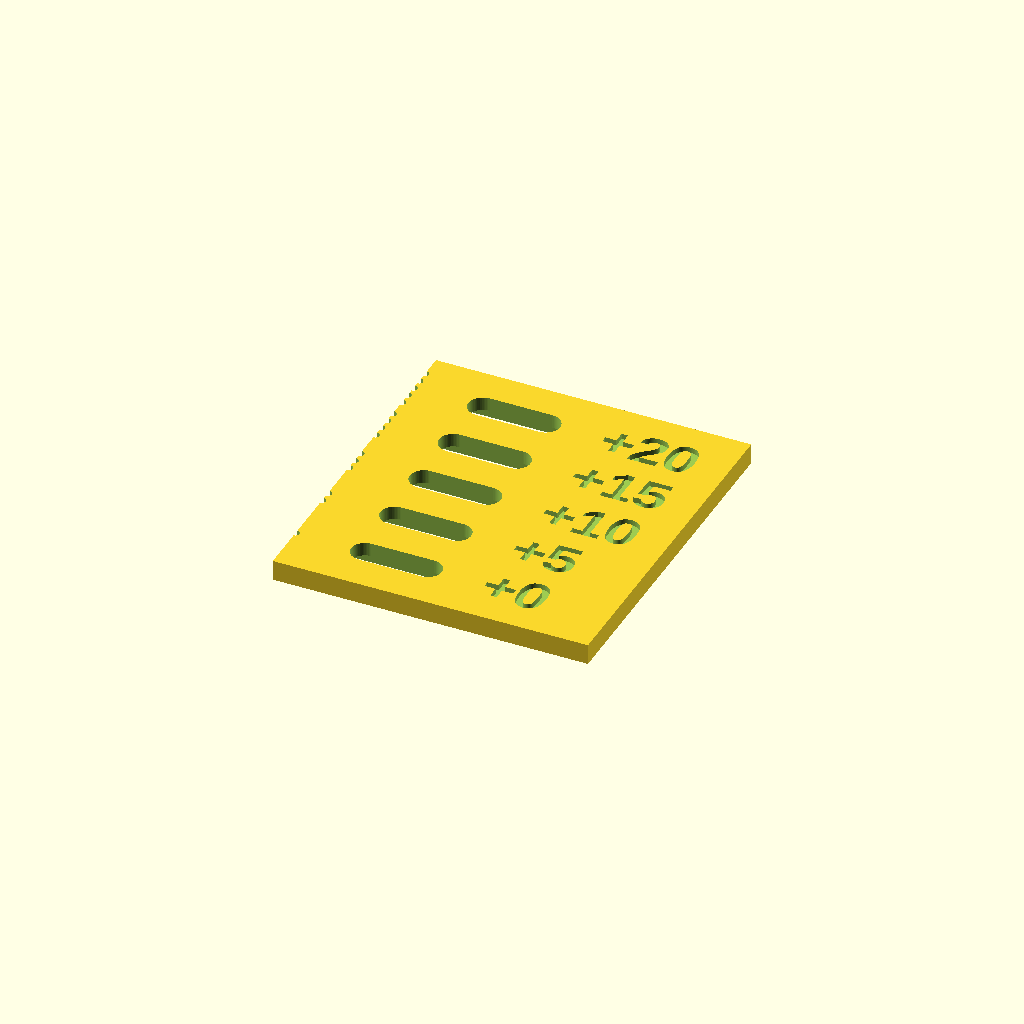
Cell 1: the model at its default parameters.
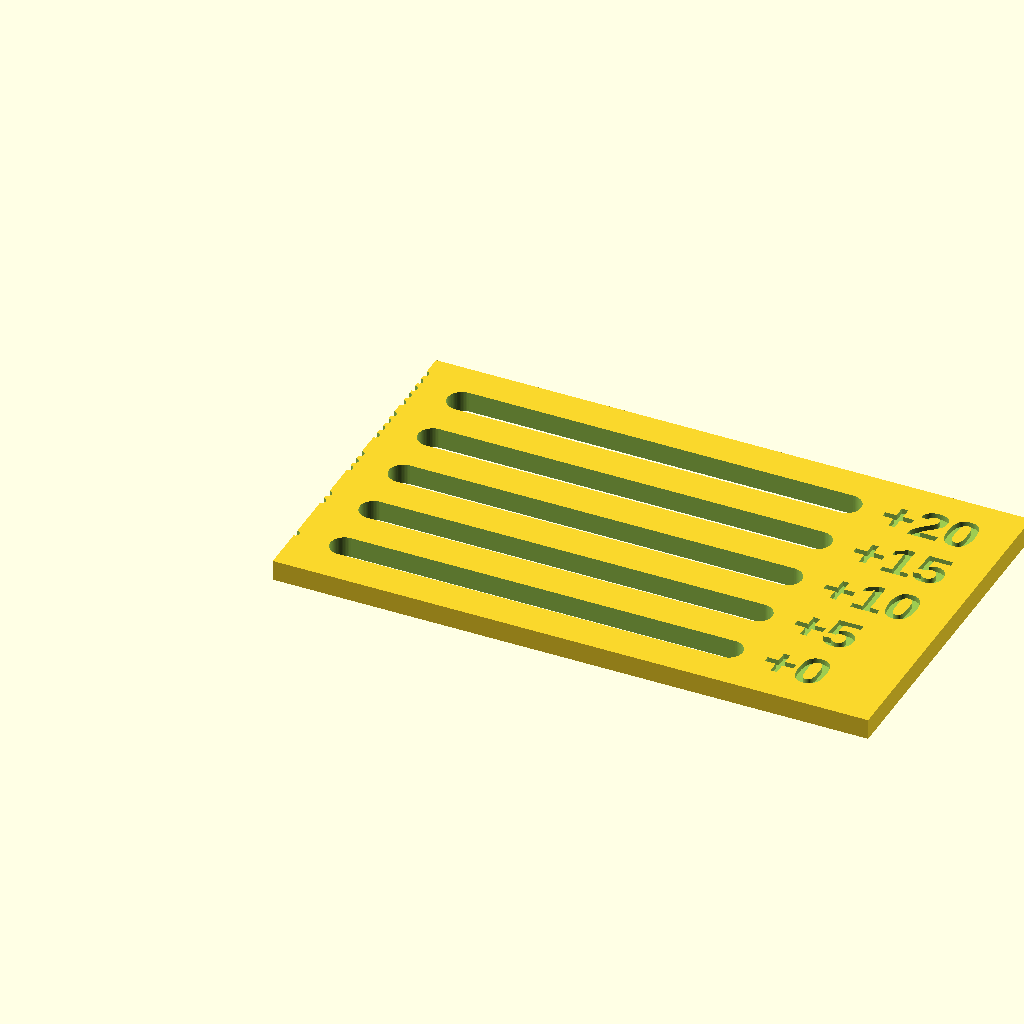
Cell 2: body_l = 60 (everything else at default).
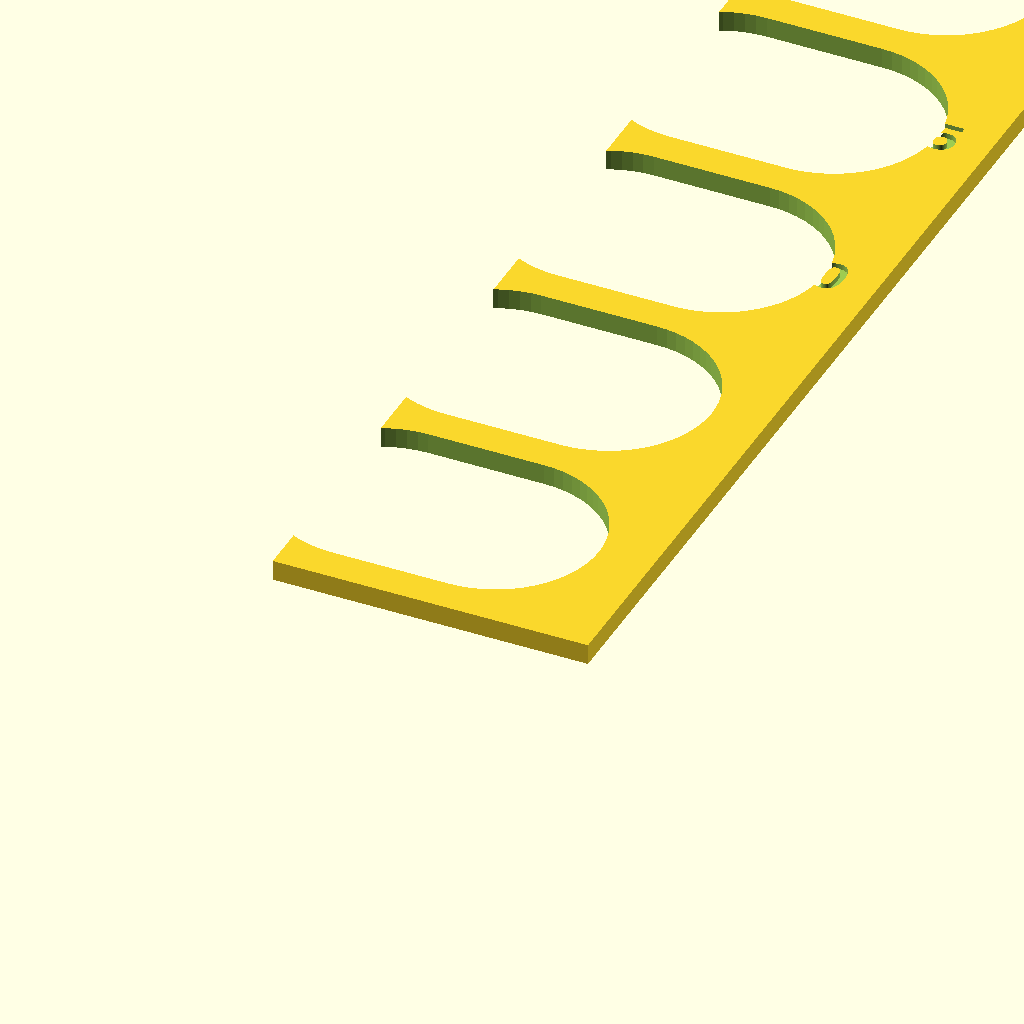
Cell 3: body_w = 30 (everything else at default).
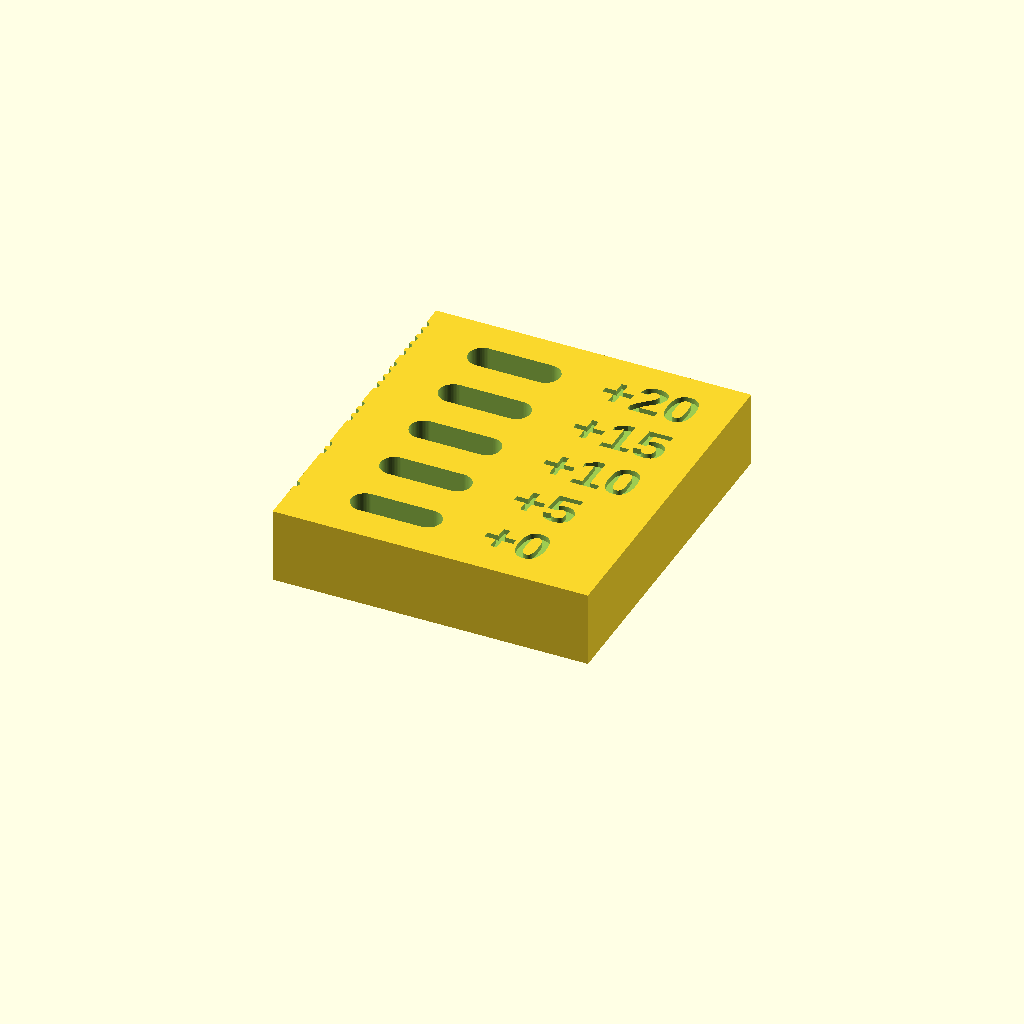
Cell 4: face_body = 10 (everything else at default).
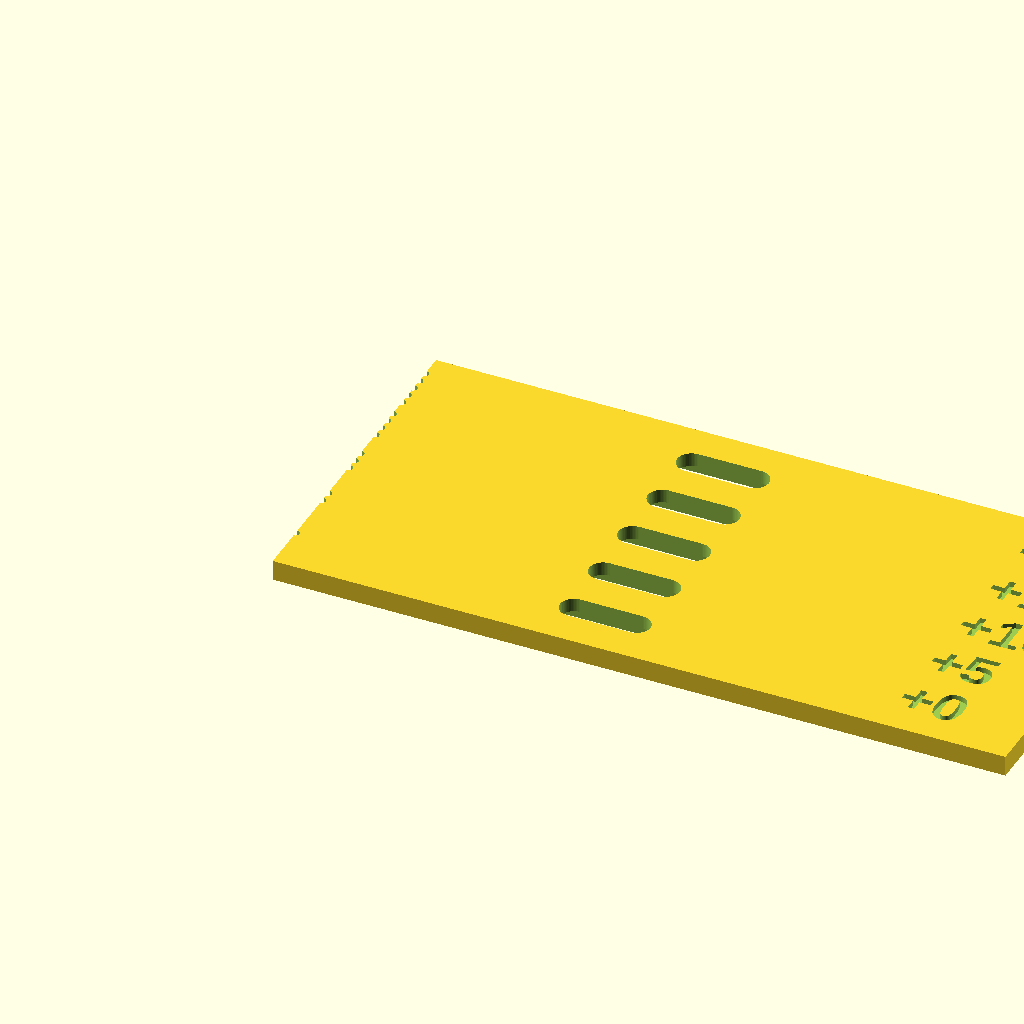
Cell 5: flange_l = 80 (everything else at default).
All cells are drawn from one camera (rotation 55°, 0°, 25°, orthographic, colour scheme Cornfield), so only the parameter changes between them.
OpenSCAD source file enclosure/pogo_fit_test/pogo_fit_test.scad:
// Pogo / magnetic connector fit tester (OpenSCAD)
//
// One plate with a row of slots, each holding the connector the same way
// the pager does: the contact face FLUSH with the top surface, the body
// through a hole, the flange in a pocket from underneath. Each slot uses a
// different clearance, engraved next to it, so one print shows which hole
// and pocket sizes fit best. Then copy the winning sizes into the shell
// (pager_shell_test.scad, "Pogo connector" group).
//
// Defaults are the ORIGINAL measured connector (2-pin magnetic, oval body
// with a flange). For another connector, change the "Connector" settings:
// body/flange shape (stadium = rounded ends, rect = rounded rectangle) and
// sizes. Sizes are the connector's real dimensions; clearance is added.
//
// Print top surface up (as exported): pockets open onto the bed, labels on
// top. Export: F6, wait for "Rendering finished", F7.

/* [Connector (real sizes, mm)] */
connector_name = "2-pin magnetic pogo";
body_shape   = "stadium"; // [stadium, rect]
// contact-face body length
body_l       = 13.15; // [1:0.01:60]
// contact-face body width
body_w       = 4.0; // [1:0.01:30]
// corner radius (rect only)
body_r       = 1.0; // [0:0.01:10]
// body height in front of the flange (= plastic thickness for a flush face)
face_body    = 2.0; // [0.4:0.01:10]
flange_shape = "stadium"; // [stadium, rect, none]
flange_l     = 19.2; // [1:0.01:80]
flange_w     = 4.0; // [1:0.01:30]
// corner radius (rect only)
flange_r     = 1.0; // [0:0.01:10]
flange_t     = 1.0; // [0.2:0.01:5]
// body behind the flange (needs no pocket here; listed for reference)
back_body    = 1.0; // [0:0.01:10]

/* [Clearances to test (added to length AND width, mm)] */
// Labels show the BODY clearance in hundredths of a mm (+5 = +0.05 mm);
// the console lists every slot's exact hole and pocket sizes.
// Negative values test holes TIGHTER than the connector, e.g.
// body_clears = [-0.1, -0.05, 0.0, 0.05, 0.10];
body_clears   = [0.0, 0.05, 0.10, 0.15, 0.20];
flange_clears = [0.0, 0.05, 0.10, 0.15, 0.20];   // same count as body_clears

/* [Plate] */
// plastic between neighbouring slots
gap_between  = 5; // [1:0.5:20]
margin       = 5; // [1:0.5:20]
label_size   = 6; // [3:0.5:12]
label_depth  = 0.8; // [0.2:0.1:2]
label_font   = "Liberation Sans:style=Bold";

/* [Hidden] */
$fn = 64;
n       = len(body_clears);
slot_w  = max(body_w, flange_shape == "none" ? 0 : flange_w) + max(body_clears) + gap_between;
max_l   = max(body_l, flange_shape == "none" ? 0 : flange_l) + max(max(body_clears), max(flange_clears));
label_w = 3 * label_size * 0.75;   // up to 3 characters, e.g. "+10"
plate_l = margin + max_l + 3 + label_w + margin;
plate_w = 2 * margin + n * slot_w - gap_between;
plate_t = face_body + (flange_shape == "none" ? 0 : flange_t);

module shape_2d(shape, l, w, r) {
  if (shape == "stadium") hull() for (s = [-1, 1]) translate([s * (l - w) / 2, 0]) circle(d = w);
  else offset(r = r) square([l - 2 * r, w - 2 * r], center = true);
}

function sgn(v) = v >= 0 ? "+" : "";   // negative numbers already carry "-"

module tester() {
  body_cx = margin + max_l / 2;
  difference() {
    cube([plate_l, plate_w, plate_t]);
    for (i = [0 : n - 1]) {
      y = margin + i * slot_w + (slot_w - gap_between) / 2;
      translate([body_cx, y, 0]) {
        // body hole through the face
        translate([0, 0, -1]) linear_extrude(plate_t + 2)
          shape_2d(body_shape, body_l + body_clears[i], body_w + body_clears[i], body_r);
        // flange pocket from underneath (flange_t deep), so the face ends up flush
        if (flange_shape != "none")
          translate([0, 0, -0.01]) linear_extrude(flange_t + 0.01)
            shape_2d(flange_shape, flange_l + flange_clears[i], flange_w + flange_clears[i], flange_r);
      }
      // engraved label: body clearance in HUNDREDTHS of a mm ("+5" = +0.05),
      // large enough to print with a 0.4 mm nozzle
      translate([body_cx + max_l / 2 + 3, y, plate_t - label_depth])
        linear_extrude(label_depth + 0.01)
          text(str(sgn(body_clears[i]), round(body_clears[i] * 100)), size = label_size,
               font = label_font, halign = "left", valign = "center");
      // backup marker: slot number as notches on the left edge (1 notch = slot 1)
      for (j = [0 : i]) translate([0, y - i * 0.9 + j * 1.8, -1]) cylinder(d = 1.2, h = plate_t + 2, $fn = 12);
    }
  }
}

tester();

echo(str("Plate ", plate_l, " x ", plate_w, " x ", plate_t, " mm, ", n, " slots"));
for (i = [0 : n - 1])
  echo(str("Slot ", i + 1, ": body hole ", body_l + body_clears[i], " x ", body_w + body_clears[i],
           ", flange pocket ", flange_l + flange_clears[i], " x ", flange_w + flange_clears[i]));
Parameter table extracted from the source (name, type, default, range or options):
connector_name: string, default "2-pin magnetic pogo"
body_shape: string, default "stadium", options "stadium", "rect"
body_l: number, default 13.15, range 1 to 60, step 0.01
body_w: number, default 4, range 1 to 30, step 0.01
body_r: number, default 1, range 0 to 10, step 0.01
face_body: number, default 2, range 0.4 to 10, step 0.01
flange_shape: string, default "stadium", options "stadium", "rect", "none"
flange_l: number, default 19.2, range 1 to 80, step 0.01
flange_w: number, default 4, range 1 to 30, step 0.01
flange_r: number, default 1, range 0 to 10, step 0.01
flange_t: number, default 1, range 0.2 to 5, step 0.01
back_body: number, default 1, range 0 to 10, step 0.01
gap_between: number, default 5, range 1 to 20, step 0.5
margin: number, default 5, range 1 to 20, step 0.5
label_size: number, default 6, range 3 to 12, step 0.5
label_depth: number, default 0.8, range 0.2 to 2, step 0.1
label_font: string, default "Liberation Sans:style=Bold"
